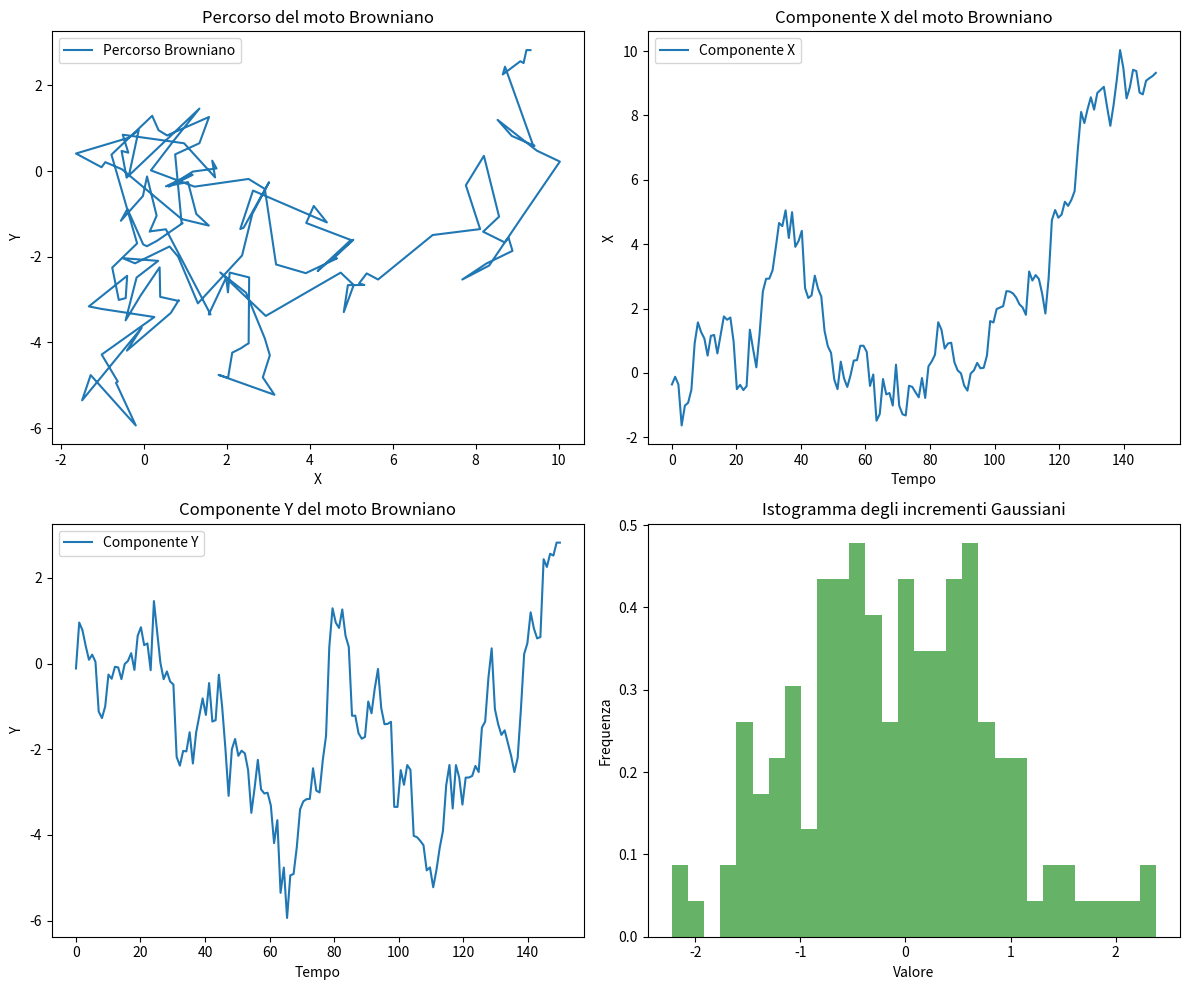

The matplotlib source for this figure:
import matplotlib.pyplot as plt
import numpy as np

# Set parameters for the Brownian motion
T = 150  # total time
N = 150  # number of time steps
dt = T / N  # time step size
mu = 0.0  # mean
sigma = 1.0  # standard deviation

# Time array
t = np.linspace(0, T, N)

# Generate Brownian motion components
np.random.seed(0)
theta = np.random.uniform(0, 2 * np.pi, N)
gauss = np.random.normal(mu, sigma, N)
eta_x = gauss * np.cos(theta)
eta_y = gauss * np.sin(theta)

# Cumulative sum to get the Brownian motion path
brownian_x = np.cumsum(eta_x) * np.sqrt(dt)
brownian_y = np.cumsum(eta_y) * np.sqrt(dt)

# Plot Brownian motion components
fig, ax = plt.subplots(2, 2, figsize=(12, 10))

# Plot the Brownian motion path
ax[0, 0].plot(brownian_x, brownian_y, label="Percorso Browniano")
ax[0, 0].set_title("Percorso del moto Browniano")
ax[0, 0].set_xlabel("X")
ax[0, 0].set_ylabel("Y")
ax[0, 0].legend()

# Plot the X component of Brownian motion
ax[0, 1].plot(t, brownian_x, label="Componente X")
ax[0, 1].set_title("Componente X del moto Browniano")
ax[0, 1].set_xlabel("Tempo")
ax[0, 1].set_ylabel("X")
ax[0, 1].legend()

# Plot the Y component of Brownian motion
ax[1, 0].plot(t, brownian_y, label="Componente Y")
ax[1, 0].set_title("Componente Y del moto Browniano")
ax[1, 0].set_xlabel("Tempo")
ax[1, 0].set_ylabel("Y")
ax[1, 0].legend()

# Histogram of Gaussian increments
ax[1, 1].hist(gauss, bins=30, density=True, alpha=0.6, color='g')
ax[1, 1].set_title("Istogramma degli incrementi Gaussiani")
ax[1, 1].set_xlabel("Valore")
ax[1, 1].set_ylabel("Frequenza")

# Adjust layout to increase space between plots
plt.subplots_adjust(wspace=0.5, hspace=0.5, top=0.9, bottom=0.1, left=0.1, right=0.9)

plt.tight_layout()
fig.savefig("C:\\Users\\<user>\\Desktop\\TESI\\Brown\\Brownian_motion_components.png", format='png')
plt.show()
